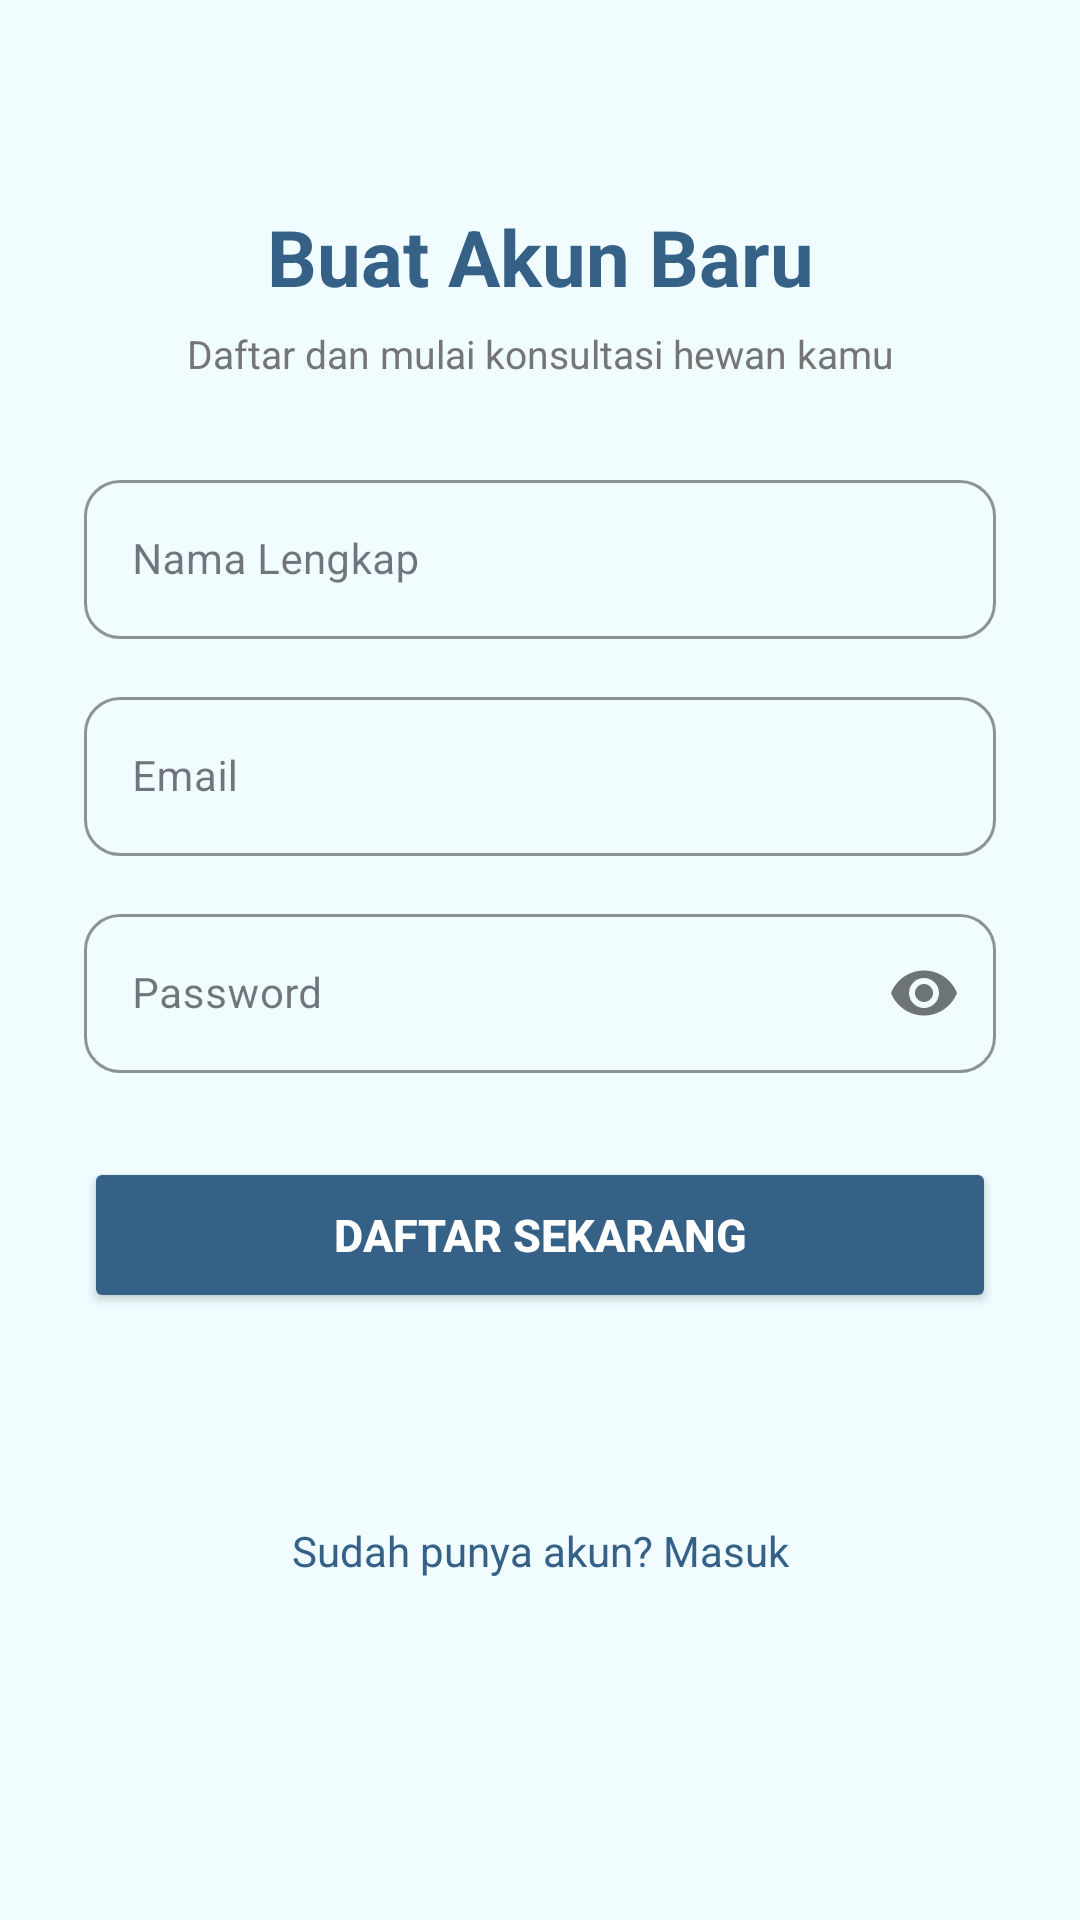

The Android layout XML behind this screen, and the referenced resources:
<!-- AndroidManifest.xml: application theme Theme.ProjectHelloPaw -->
<!-- res/layout/activity_register.xml -->
<?xml version="1.0" encoding="utf-8"?>
<ScrollView
    xmlns:android="http://schemas.android.com/apk/res/android"
    xmlns:app="http://schemas.android.com/apk/res-auto"
    android:layout_width="match_parent"
    android:layout_height="match_parent"
    android:background="#f0fcff"
    android:fillViewport="true">

    <androidx.constraintlayout.widget.ConstraintLayout
        android:layout_width="match_parent"
        android:layout_height="wrap_content"
        android:padding="28dp">

        <TextView
            android:id="@+id/tvRegisterTitle"
            android:layout_width="wrap_content"
            android:layout_height="wrap_content"
            android:layout_marginTop="40dp"
            android:text="Buat Akun Baru"
            android:textColor="#356187"
            android:textSize="26sp"
            android:textStyle="bold"
            app:layout_constraintTop_toTopOf="parent"
            app:layout_constraintStart_toStartOf="parent"
            app:layout_constraintEnd_toEndOf="parent"/>

        <TextView
            android:id="@+id/tvRegisterSubtitle"
            android:layout_width="wrap_content"
            android:layout_height="wrap_content"
            android:layout_marginTop="6dp"
            android:text="Daftar dan mulai konsultasi hewan kamu"
            android:textColor="#757575"
            android:textSize="13sp"
            app:layout_constraintTop_toBottomOf="@id/tvRegisterTitle"
            app:layout_constraintStart_toStartOf="parent"
            app:layout_constraintEnd_toEndOf="parent"/>

        <com.google.android.material.textfield.TextInputLayout
            android:id="@+id/tilNama"
            style="@style/Widget.MaterialComponents.TextInputLayout.OutlinedBox"
            android:layout_width="0dp"
            android:layout_height="wrap_content"
            android:layout_marginTop="28dp"
            android:hint="Nama Lengkap"
            app:boxCornerRadiusBottomEnd="12dp"
            app:boxCornerRadiusBottomStart="12dp"
            app:boxCornerRadiusTopEnd="12dp"
            app:boxCornerRadiusTopStart="12dp"
            app:boxStrokeColor="#A6AEBF"
            app:hintTextColor="#89A8B2"
            app:layout_constraintTop_toBottomOf="@id/tvRegisterSubtitle"
            app:layout_constraintStart_toStartOf="parent"
            app:layout_constraintEnd_toEndOf="parent">

            <com.google.android.material.textfield.TextInputEditText
                android:id="@+id/etNama"
                android:layout_width="match_parent"
                android:layout_height="wrap_content"
                android:inputType="textPersonName"
                android:textSize="14sp"/>

        </com.google.android.material.textfield.TextInputLayout>

        <com.google.android.material.textfield.TextInputLayout
            android:id="@+id/tilRegEmail"
            style="@style/Widget.MaterialComponents.TextInputLayout.OutlinedBox"
            android:layout_width="0dp"
            android:layout_height="wrap_content"
            android:layout_marginTop="14dp"
            android:hint="Email"
            app:boxCornerRadiusBottomEnd="12dp"
            app:boxCornerRadiusBottomStart="12dp"
            app:boxCornerRadiusTopEnd="12dp"
            app:boxCornerRadiusTopStart="12dp"
            app:boxStrokeColor="#A6AEBF"
            app:hintTextColor="#89A8B2"
            app:layout_constraintTop_toBottomOf="@id/tilNama"
            app:layout_constraintStart_toStartOf="parent"
            app:layout_constraintEnd_toEndOf="parent">

            <com.google.android.material.textfield.TextInputEditText
                android:id="@+id/etRegEmail"
                android:layout_width="match_parent"
                android:layout_height="wrap_content"
                android:inputType="textEmailAddress"
                android:textSize="14sp"/>

        </com.google.android.material.textfield.TextInputLayout>

        <com.google.android.material.textfield.TextInputLayout
            android:id="@+id/tilRegPassword"
            style="@style/Widget.MaterialComponents.TextInputLayout.OutlinedBox"
            android:layout_width="0dp"
            android:layout_height="wrap_content"
            android:layout_marginTop="14dp"
            android:hint="Password"
            app:passwordToggleEnabled="true"
            app:boxCornerRadiusBottomEnd="12dp"
            app:boxCornerRadiusBottomStart="12dp"
            app:boxCornerRadiusTopEnd="12dp"
            app:boxCornerRadiusTopStart="12dp"
            app:boxStrokeColor="#A6AEBF"
            app:hintTextColor="#89A8B2"
            app:layout_constraintTop_toBottomOf="@id/tilRegEmail"
            app:layout_constraintStart_toStartOf="parent"
            app:layout_constraintEnd_toEndOf="parent">

            <com.google.android.material.textfield.TextInputEditText
                android:id="@+id/etRegPassword"
                android:layout_width="match_parent"
                android:layout_height="wrap_content"
                android:inputType="textPassword"
                android:textSize="14sp"/>

        </com.google.android.material.textfield.TextInputLayout>

        <Button
            android:id="@+id/btnRegister"
            android:layout_width="0dp"
            android:layout_height="52dp"
            android:layout_marginTop="28dp"
            android:text="DAFTAR SEKARANG"
            android:textColor="#FFFFFF"
            android:textSize="15sp"
            android:textStyle="bold"
            android:backgroundTint="#356187"
            app:cornerRadius="12dp"
            app:layout_constraintTop_toBottomOf="@id/tilRegPassword"
            app:layout_constraintStart_toStartOf="parent"
            app:layout_constraintEnd_toEndOf="parent"/>

        <TextView
            android:id="@+id/tvGoToLogin"
            android:layout_width="wrap_content"
            android:layout_height="wrap_content"
            android:layout_marginTop="16dp"
            android:layout_marginBottom="32dp"
            android:text="Sudah punya akun? Masuk"
            android:textColor="#356187"
            android:textSize="14sp"
            android:clickable="true"
            android:focusable="true"
            app:layout_constraintTop_toBottomOf="@id/btnRegister"
            app:layout_constraintBottom_toBottomOf="parent"
            app:layout_constraintStart_toStartOf="parent"
            app:layout_constraintEnd_toEndOf="parent"/>

    </androidx.constraintlayout.widget.ConstraintLayout>

</ScrollView>
<!-- resources referenced by this layout -->
<resources>
  <style name="Theme.ProjectHelloPaw" parent="Base.Theme.ProjectHelloPaw" />
  <style name="Base.Theme.ProjectHelloPaw" parent="Theme.Material3.DayNight.NoActionBar">
          
          
      </style>
</resources>
